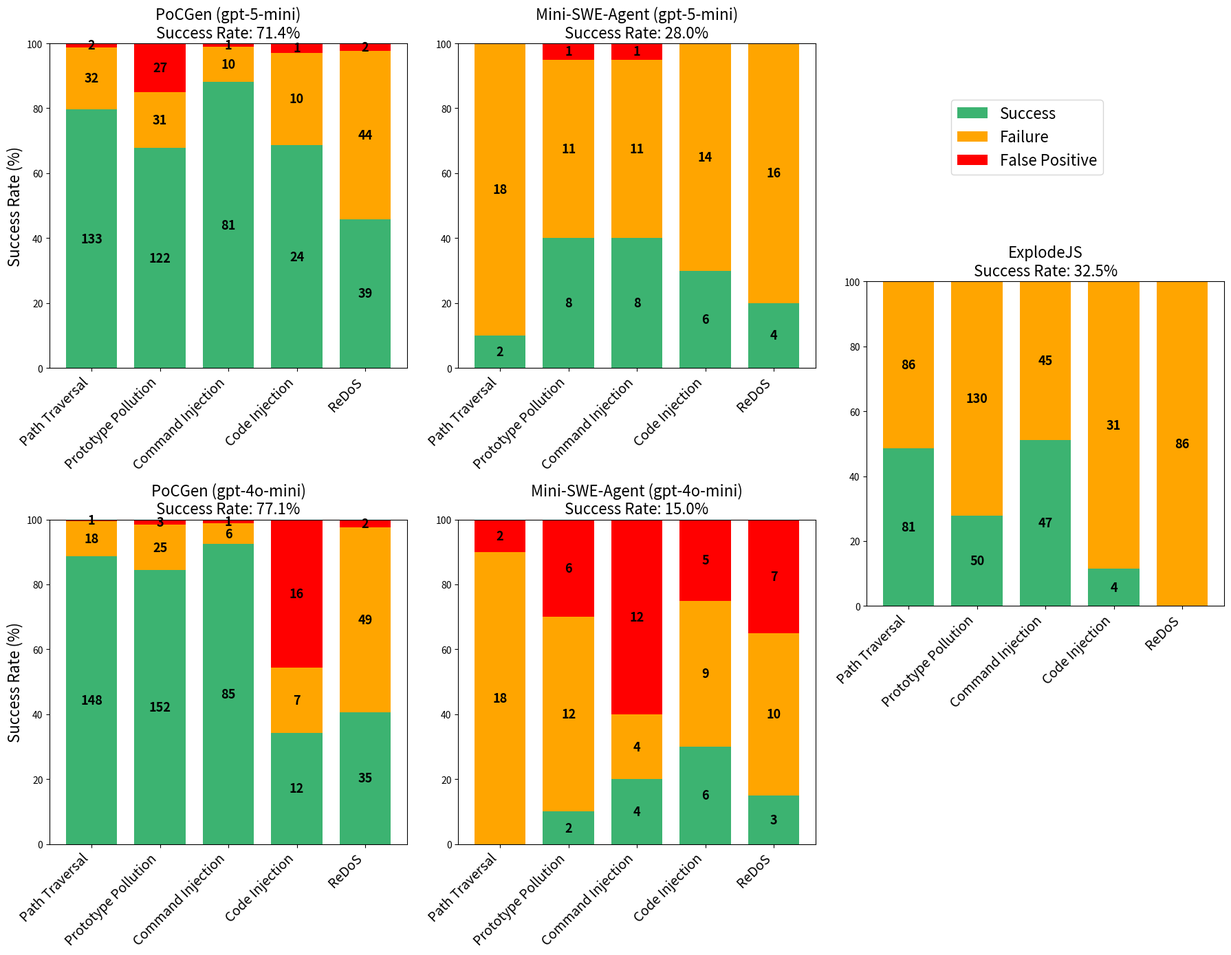

Reproduce this figure in Python.
import json
import matplotlib.pyplot as plt
import numpy as np

def main():
    # try:
    #     with open("cross_referenced_results_pocgen.json", "r") as f:
    #         data = json.load(f)
    # except FileNotFoundError:
    #     print("Error: cross_referenced_results_pocgen.json not found.")
    #     return
        
    vuln_types = [
        "path_traversal",
        "prototype_pollution",
        "command_injection",
        "code_injection",
        "ReDoS"
    ]
    
    formatted_labels = [
        "Path Traversal", 
        "Prototype Pollution", 
        "Command Injection", 
        "Code Injection", 
        "ReDoS"
    ]
    
    categories = ["success", "failure", "false positive"]

    explodejs_results = {
        "Path Traversal": [81, 86, 0],
        "Prototype Pollution": [50, 130, 0],
        "Command Injection": [47, 45, 0],
        "Code Injection": [4, 31, 0],
        "ReDoS": [0, 86, 0]
    }

    agent_results = {
        "Path Traversal": [2, 18, 0],
        "Prototype Pollution": [8, 11, 1],
        "Command Injection": [8, 11, 1],
        "Code Injection": [6, 14, 0],
        "ReDoS": [4, 16, 0]
    }

    agent_4omini_results = { # 74% success rate
        "Path Traversal": [0, 18, 2],
        "Prototype Pollution": [2, 12, 6],
        "Command Injection": [4, 4, 12],
        "Code Injection": [6, 9, 5],
        "ReDoS": [3, 10, 7]
    }

    pocgen_results = {
        "Path Traversal": [133, 32, 2],
        "Prototype Pollution": [122, 31, 27],
        "Command Injection": [81, 10, 1],
        "Code Injection": [24, 10, 1],
        "ReDoS": [39, 44, 2]
    }

    pocgen_4omini_results = { # 77.14% success rate
        "Path Traversal": [148, 18, 1],
        "Prototype Pollution": [152, 25, 3],
        "Command Injection": [85, 6, 1],
        "Code Injection": [12, 7, 16],
        "ReDoS": [35, 49, 2]
    }

    # Combine data
    methods_dict = {
        "ExplodeJS": explodejs_results,
        "Mini-SWE-Agent": agent_results,
        "PoCGen (gpt-4o-mini)": pocgen_4omini_results,
        "Mini-SWE-Agent (gpt-4o-mini)": agent_4omini_results,
        "PoCGen": pocgen_results
    }
    
    all_methods = ["PoCGen", "ExplodeJS", "Mini-SWE-Agent", "PoCGen (gpt-4o-mini)", "Mini-SWE-Agent (gpt-4o-mini)"]
    all_method_counts = {m: {lbl: {cat: 0 for cat in categories} for lbl in formatted_labels} for m in all_methods}
    
    # 1. PoCGen data from JSON
    # for vuln, lbl in zip(vuln_types, formatted_labels):
    #     if vuln in data:
    #         for key, outcome in data[vuln].items():
    #             if outcome in categories:
    #                 all_method_counts["PoCGen"][lbl][outcome] += 1
                    
    # Fill the rest
    for m in ["ExplodeJS", "Mini-SWE-Agent", "PoCGen (gpt-4o-mini)", "Mini-SWE-Agent (gpt-4o-mini)", "PoCGen"]:
        res_dict = methods_dict[m]
        for lbl in formatted_labels:
            if lbl in res_dict:
                all_method_counts[m][lbl]["success"] = res_dict[lbl][0]
                all_method_counts[m][lbl]["failure"] = res_dict[lbl][1]
                all_method_counts[m][lbl]["false positive"] = res_dict[lbl][2]

    # Plotting setup
    fig = plt.figure(figsize=(18, 14))
    gs = fig.add_gridspec(4, 3)
    
    locations = {
        "PoCGen": gs[0:2, 0],
        "PoCGen (gpt-4o-mini)": gs[2:4, 0],
        "ExplodeJS": gs[1:3, 2],
        "Mini-SWE-Agent": gs[0:2, 1],
        "Mini-SWE-Agent (gpt-4o-mini)": gs[2:4, 1]
    }
    
    ax_dict = {}
    main_ax = None
    for method, pos in locations.items():
        if main_ax is None:
            ax = fig.add_subplot(pos)
            main_ax = ax
        else:
            ax = fig.add_subplot(pos, sharey=main_ax)
        ax_dict[method] = ax

    x = np.arange(len(formatted_labels))
    width = 0.75
    colors = {"success": "mediumseagreen", "failure": "orange", "false positive": "red"}
    
    for method, ax in ax_dict.items():
        method_counts = all_method_counts[method]
        
        # Calculate percentages
        percentages = {cat: [] for cat in categories}
        for lbl in formatted_labels:
            total = sum(method_counts[lbl][cat] for cat in categories)
            for cat in categories:
                if total > 0:
                    percentages[cat].append((method_counts[lbl][cat] / total) * 100)
                else:
                    percentages[cat].append(0)
                    
        bottoms = np.zeros(len(formatted_labels))
        
        for cat in categories:
            # We only label the first subplot to avoid duplicate legends
            label = cat.title() if method == "PoCGen" else None
            ax.bar(x, percentages[cat], width, label=label, bottom=bottoms, color=colors[cat])
            
            # Add text in the middle of each bar segment (absolute counts)
            for i in range(len(formatted_labels)):
                lbl = formatted_labels[i]
                pct_value = percentages[cat][i]
                abs_value = method_counts[lbl][cat]
                if pct_value > 0:
                    ax.text(x[i], bottoms[i] + pct_value / 2, f"{abs_value}", ha='center', va='center', color='black', fontweight='bold', fontsize=13)
                    
            bottoms += np.array(percentages[cat])
            

        
        # Calculate overall success rate
        total_success = sum(method_counts[lbl]["success"] for lbl in formatted_labels)
        total_all = sum(method_counts[lbl][cat] for lbl in formatted_labels for cat in categories)
        overall_success_rate = (total_success / total_all) * 100 if total_all > 0 else 0

        # Formulate the title to display
        display_title = method
        if method == "PoCGen":
            display_title = "PoCGen (gpt-5-mini)"
        elif method == "Mini-SWE-Agent":
            display_title = "Mini-SWE-Agent (gpt-5-mini)"
            
        display_title += f"\nSuccess Rate: {overall_success_rate:.1f}%"
            
        # Place the title at the top of the main ax
        ax.set_title(display_title, fontsize=16)
        
        ax.set_xticks(x)
        ax.set_xticklabels(formatted_labels, rotation=45, ha="right", fontsize=14)
        ax.set_ylim(0, 100)
    
    ax_dict["PoCGen"].set_ylabel('Success Rate (%)', fontsize=16)
    ax_dict["PoCGen (gpt-4o-mini)"].set_ylabel('Success Rate (%)', fontsize=16)

    # One legend for the whole figure, placed on top
    fig.legend(loc='upper right', bbox_to_anchor=(0.9, 0.9), fontsize=16, ncol=1)
    
    # Adjust layout to make room for legend and title
    # plt.subplots_adjust(hspace=1.5, top=0.85, bottom=0.25)
    plt.tight_layout()
    plt.savefig("vulnerability_plot.png", dpi=300)
    print("Plot saved to vulnerability_plot.png")

if __name__ == "__main__":
    main()
